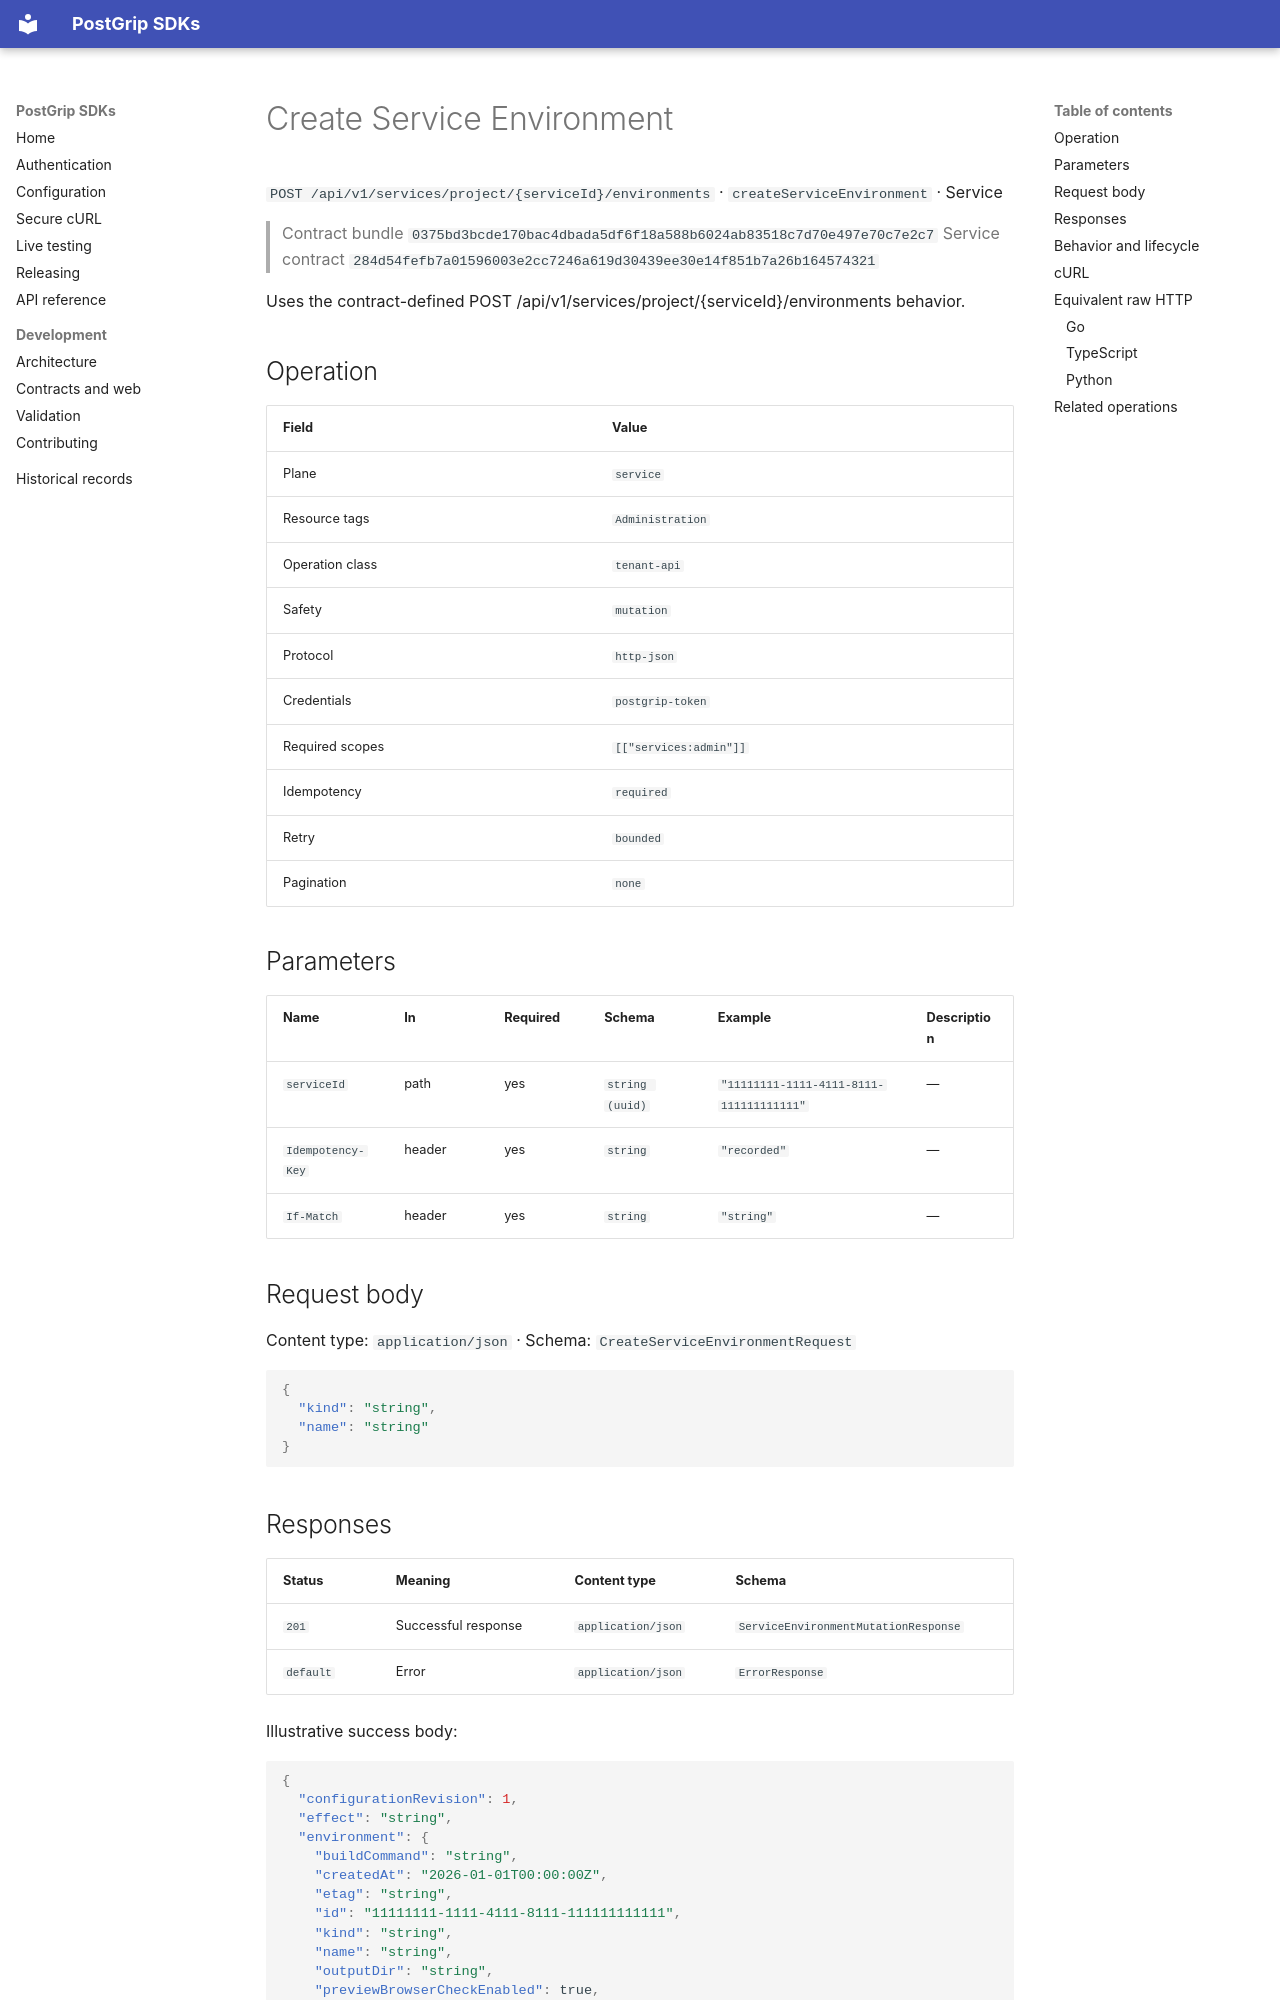

repository: postgrip-io/postgrip-sdk · page: reference/0375bd3bcde170bac4dbada5df6f18a588b6024ab83518c7d70e497e70c7e2c7/service/createServiceEnvironment/index.html · generator: mkdocs

# Create Service Environment

`POST /api/v1/services/project/{serviceId}/environments` · `createServiceEnvironment` · Service

> Contract bundle `0375bd3bcde170bac4dbada5df6f18a588b6024ab83518c7d70e497e70c7e2c7`
> Service contract `284d54fefb7a01596003e2cc7246a619d30439ee30e14f851b7a26b164574321`

Uses the contract-defined POST /api/v1/services/project/{serviceId}/environments behavior.

## Operation

| Field | Value |
| --- | --- |
| Plane | `service` |
| Resource tags | `Administration` |
| Operation class | `tenant-api` |
| Safety | `mutation` |
| Protocol | `http-json` |
| Credentials | `postgrip-token` |
| Required scopes | `[["services:admin"]]` |
| Idempotency | `required` |
| Retry | `bounded` |
| Pagination | `none` |

## Parameters

| Name | In | Required | Schema | Example | Description |
| --- | --- | --- | --- | --- | --- |
| `serviceId` | path | yes | `string (uuid)` | `"11111111-1111-4111-8111-111111111111"` | — |
| `Idempotency-Key` | header | yes | `string` | `"recorded"` | — |
| `If-Match` | header | yes | `string` | `"string"` | — |

## Request body

Content type: `application/json` · Schema: `CreateServiceEnvironmentRequest`

```json
{
  "kind": "string",
  "name": "string"
}
```

## Responses

| Status | Meaning | Content type | Schema |
| --- | --- | --- | --- |
| `201` | Successful response | `application/json` | `ServiceEnvironmentMutationResponse` |
| `default` | Error | `application/json` | `ErrorResponse` |

Illustrative success body:

```json
{
  "configurationRevision": 1,
  "effect": "string",
  "environment": {
    "buildCommand": "string",
    "createdAt": "2026-01-01T00:00:00Z",
    "etag": "string",
    "id": "11111111-1111-4111-8111-111111111111",
    "kind": "string",
    "name": "string",
    "outputDir": "string",
    "previewBrowserCheckEnabled": true,
    "previewPathSegment": "string",
    "projectId": "11111111-1111-4111-8111-111111111111",
    "updatedAt": "2026-01-01T00:00:00Z",
    "version": 1,
    "volumeBindings": [
      {
        "containerPath": "string",
        "etag": "string",
        "readOnly": true,
        "version": 1,
        "volumeRef": "11111111-1111-4111-8111-111111111111"
      }
    ]
  },
  "receipt": {
    "auditRecorded": true,
    "replayed": true,
    "requestId": "string"
  }
}
```

Errors use the stable JSON envelope `code`, `message`, `requestId`, and optional `details`.
The `requestId` is safe to include in support and audit workflows; never log the bearer token.

## Behavior and lifecycle

Uses the contract-defined POST /api/v1/services/project/{serviceId}/environments behavior.

- Idempotency: required.
- Use isolated fixtures and clean up recorded resource identifiers.
